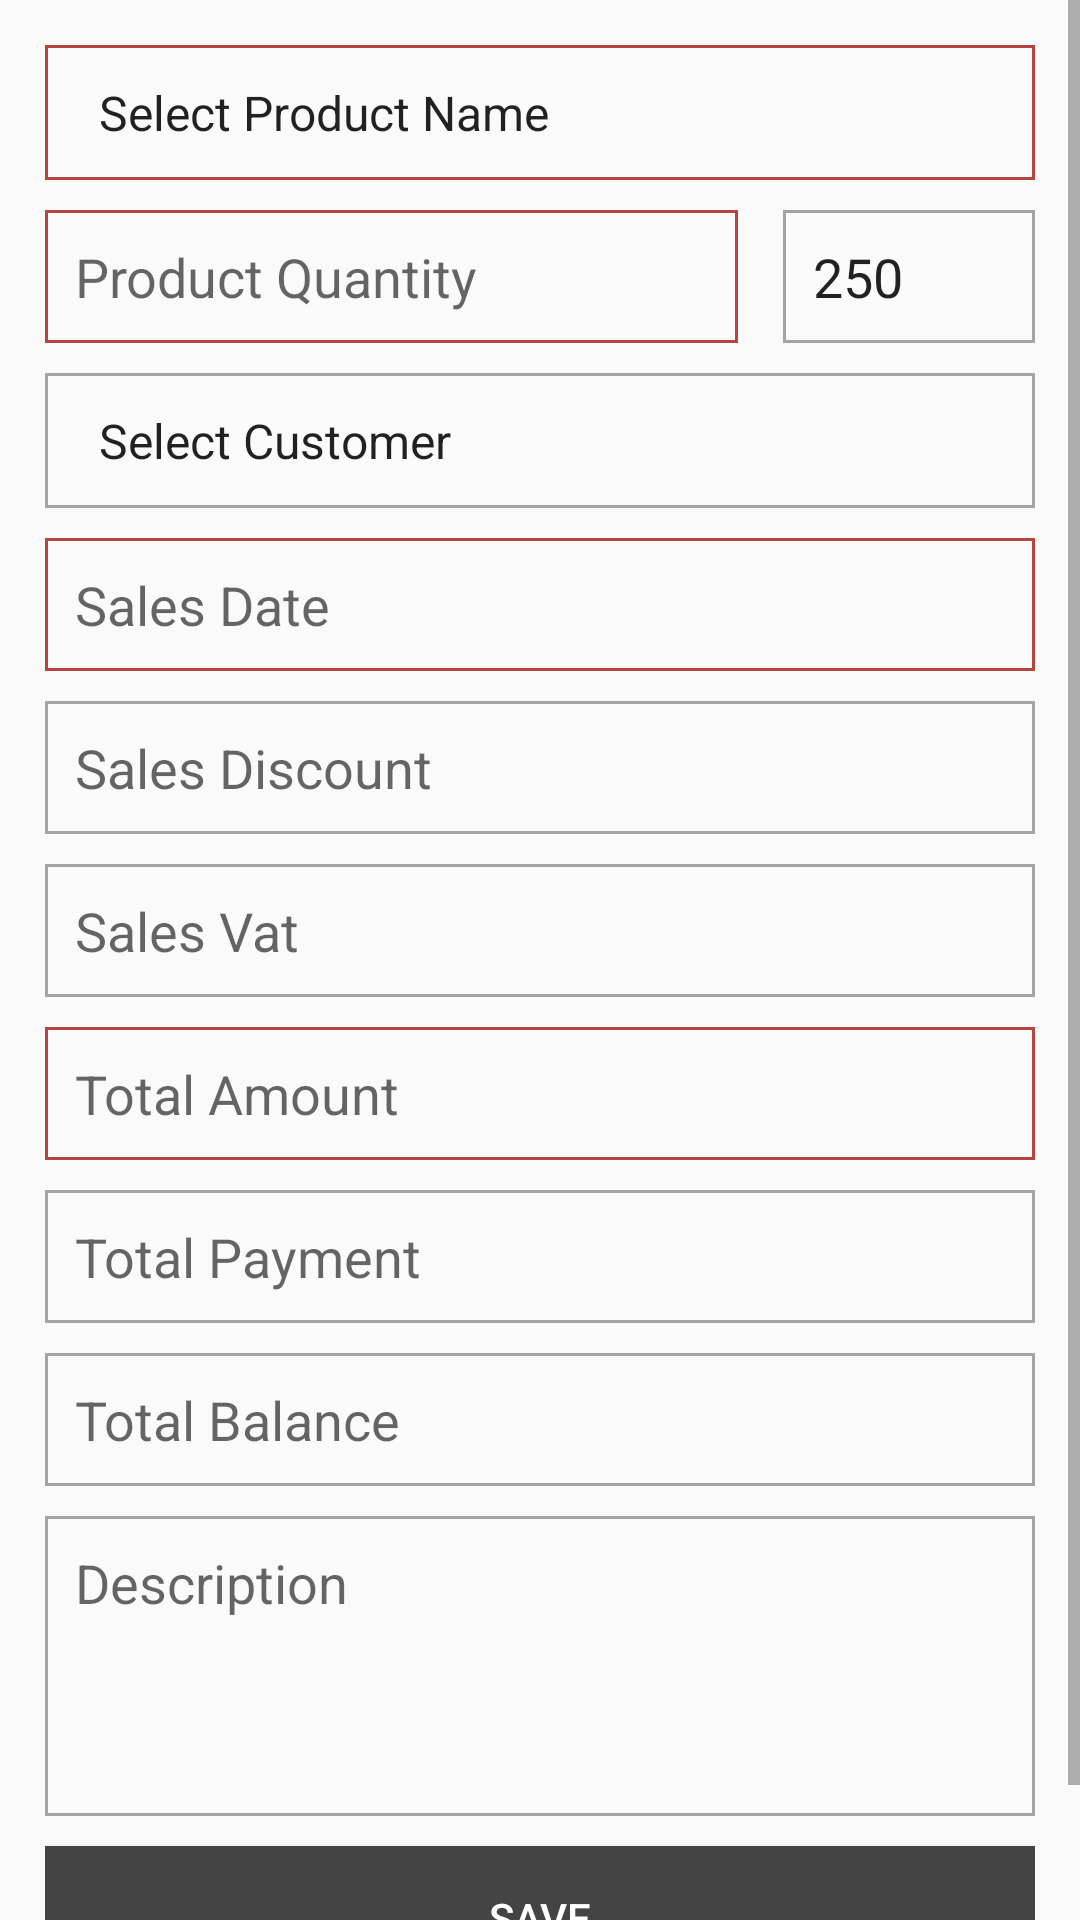

Here is an Android app screen rendered from its layout file. Give the layout XML and the strings, colors and styles it references.
<!-- AndroidManifest.xml: application theme AppTheme -->
<!-- res/layout/sales_alert_dialog.xml -->
<?xml version="1.0" encoding="utf-8"?>
<ScrollView xmlns:android="http://schemas.android.com/apk/res/android"
    android:id="@+id/sale_alert_dialog_id"
    android:layout_width="match_parent"
    android:layout_height="match_parent">

    <LinearLayout
        android:padding="15dp"
        android:orientation="vertical"
        android:layout_width="match_parent"
        android:layout_height="match_parent">


        <Spinner
            android:id="@+id/sl_product_name"
            android:entries="@array/product_name_array"
            android:background="@drawable/edit_text_border_red"
            android:layout_marginBottom="10dp"
            android:layout_width="match_parent"
            android:layout_height="45dp"/>
        <TextView
            android:id="@+id/s1_product_id"
            android:visibility="gone"
            android:layout_width="wrap_content"
            android:layout_height="wrap_content" />

        
        <LinearLayout
            android:weightSum="100"
            android:orientation="horizontal"
            android:layout_width="match_parent"
            android:layout_height="match_parent">
            <LinearLayout
                android:layout_width="0dp"
                android:layout_height="wrap_content"
                android:layout_weight="70">
                <EditText
                    android:id="@+id/sl_product_quantity"
                    android:hint="Product Quantity"
                    android:inputType="number"
                    android:layout_marginBottom="10dp"
                    android:background="@drawable/edit_text_border_red"
                    android:layout_width="match_parent"
                    android:layout_height="wrap_content" />
            </LinearLayout>
            <LinearLayout
                android:layout_width="0dp"
                android:layout_height="wrap_content"
                android:layout_weight="30">
                <EditText
                    android:clickable="false"
                    android:cursorVisible="false"
                    android:focusable="false"
                    android:focusableInTouchMode="false"

                    android:id="@+id/sl_purchase_product_quantity"
                    android:text="250"
                    android:layout_marginLeft="15dp"
                    android:background="@drawable/edit_text_border"
                    android:layout_width="match_parent"
                    android:layout_height="wrap_content" />
            </LinearLayout>
        </LinearLayout>

        
        <Spinner
            android:id="@+id/sl_customer_name"
            android:hint="Customer Name"
            android:background="@drawable/edit_text_border"
            android:entries="@array/customer_name_array"
            android:layout_marginBottom="10dp"
            android:layout_width="match_parent"
            android:layout_height="45dp"/>
        <TextView
            android:id="@+id/sl_customer_id"
            android:visibility="gone"
            android:layout_width="wrap_content"
            android:layout_height="wrap_content" />

        <EditText
            android:id="@+id/sl_sales_date"
            android:hint="Sales Date"
            android:ems="10"
            android:inputType="date"
            android:clickable="true"
            android:layout_marginBottom="10dp"
            android:background="@drawable/edit_text_border_red"
            android:layout_width="match_parent"
            android:layout_height="wrap_content" />

        <EditText
            android:id="@+id/sl_sales_discount"
            android:hint="Sales Discount"
            android:inputType="numberDecimal"
            android:layout_marginBottom="10dp"
            android:background="@drawable/edit_text_border"
            android:layout_width="match_parent"
            android:layout_height="wrap_content" />

        <EditText
            android:id="@+id/sl_sales_vat"
            android:hint="Sales Vat"
            android:inputType="numberDecimal"
            android:layout_marginBottom="10dp"
            android:background="@drawable/edit_text_border"
            android:layout_width="match_parent"
            android:layout_height="wrap_content" />

        <EditText
            android:id="@+id/sl_sales_amount"
            android:hint="Total Amount"
            android:inputType="numberDecimal"
            android:layout_marginBottom="10dp"
            android:background="@drawable/edit_text_border_red"
            android:layout_width="match_parent"
            android:layout_height="wrap_content" />

        <EditText
            android:id="@+id/sl_sales_payment"
            android:hint="Total Payment"
            android:inputType="numberDecimal"
            android:layout_marginBottom="10dp"
            android:background="@drawable/edit_text_border"
            android:layout_width="match_parent"
            android:layout_height="wrap_content" />

        <EditText
            android:id="@+id/sl_sales_balance"
            android:hint="Total Balance"
            android:inputType="numberDecimal"
            android:layout_marginBottom="10dp"
            android:background="@drawable/edit_text_border"
            android:layout_width="match_parent"
            android:layout_height="wrap_content" />

        <EditText
            android:id="@+id/sl_sales_description"
            android:gravity="top"
            android:hint="Description"
            android:layout_marginBottom="10dp"
            android:inputType="textCapSentences|textAutoCorrect|text|textMultiLine"
            android:background="@drawable/edit_text_border"
            android:layout_width="match_parent"
            android:layout_height="100dp"/>

        <Button
            android:id="@+id/sale_save_button"
            android:layout_marginBottom="10dp"
            android:paddingLeft="25dp"
            android:paddingRight="25dp"
            android:text="Save"
            android:textColor="@color/white_color"
            android:background="@color/dark_grey_color"
            android:layout_gravity="center"
            android:layout_width="match_parent"
            android:layout_height="wrap_content" />
    </LinearLayout>
</ScrollView>
<!-- resources referenced by this layout -->
<resources>
  <string-array name="customer_name_array">
          <item>Select Customer</item>
          <item>Mr. Munir</item>
          <item>Mr. Mamun</item>
          <item>Mr. Mustofa</item>
          <item>Mr. Musharoof</item>
          <item>Mr. Masud</item>
          <item>Mr. Manik</item>
          <item>Mr. Munna</item>
      </string-array>
  <string-array name="product_name_array">
          <item>Select Product Name</item>
          <item>Soap</item>
          <item>Detergent</item>
          <item>Toothpaste</item>
          <item>Brush</item>
          <item>Mouthwash</item>
          <item>Shampoo</item>
          <item>Face Wash</item>
          <item>Hand Wash</item>
      </string-array>
  <color name="dark_grey_color">#444444</color>
  <color name="white_color">#ffffff</color>
  <!-- drawable edit_text_border (drawable) -->
  <shape xmlns:android="http://schemas.android.com/apk/res/android">
      <stroke
          android:width="1dp"
          android:color="@color/deep_grey_color" />
      <solid
          android:color="#00FFFFFF"
          android:paddingLeft="10dp"
          android:paddingTop="10dp"/>
      <padding
          android:left="10dp"
          android:top="10dp"
          android:right="10dp"
          android:bottom="10dp" />
  </shape>
  <!-- drawable edit_text_border_red (drawable) -->
  <shape xmlns:android="http://schemas.android.com/apk/res/android">
      <stroke
          android:width="1dp"
          android:color="@color/red_color" />
      <solid
          android:color="#00FFFFFF"
          android:paddingLeft="10dp"
          android:paddingTop="10dp"/>
      <padding
          android:left="10dp"
          android:top="10dp"
          android:right="10dp"
          android:bottom="10dp" />
  </shape>
  <style name="AppTheme" parent="Theme.AppCompat.Light.DarkActionBar">
          
          <item name="colorPrimary">@color/dark_grey_color</item>
          <item name="colorPrimaryDark">@color/dark_grey_color</item>
          <item name="colorAccent">@color/blue_color</item>
      </style>
  <color name="deep_grey_color">#a3a3a3</color>
  <color name="red_color">#b84442</color>
  <color name="blue_color">#31708f</color>
</resources>
